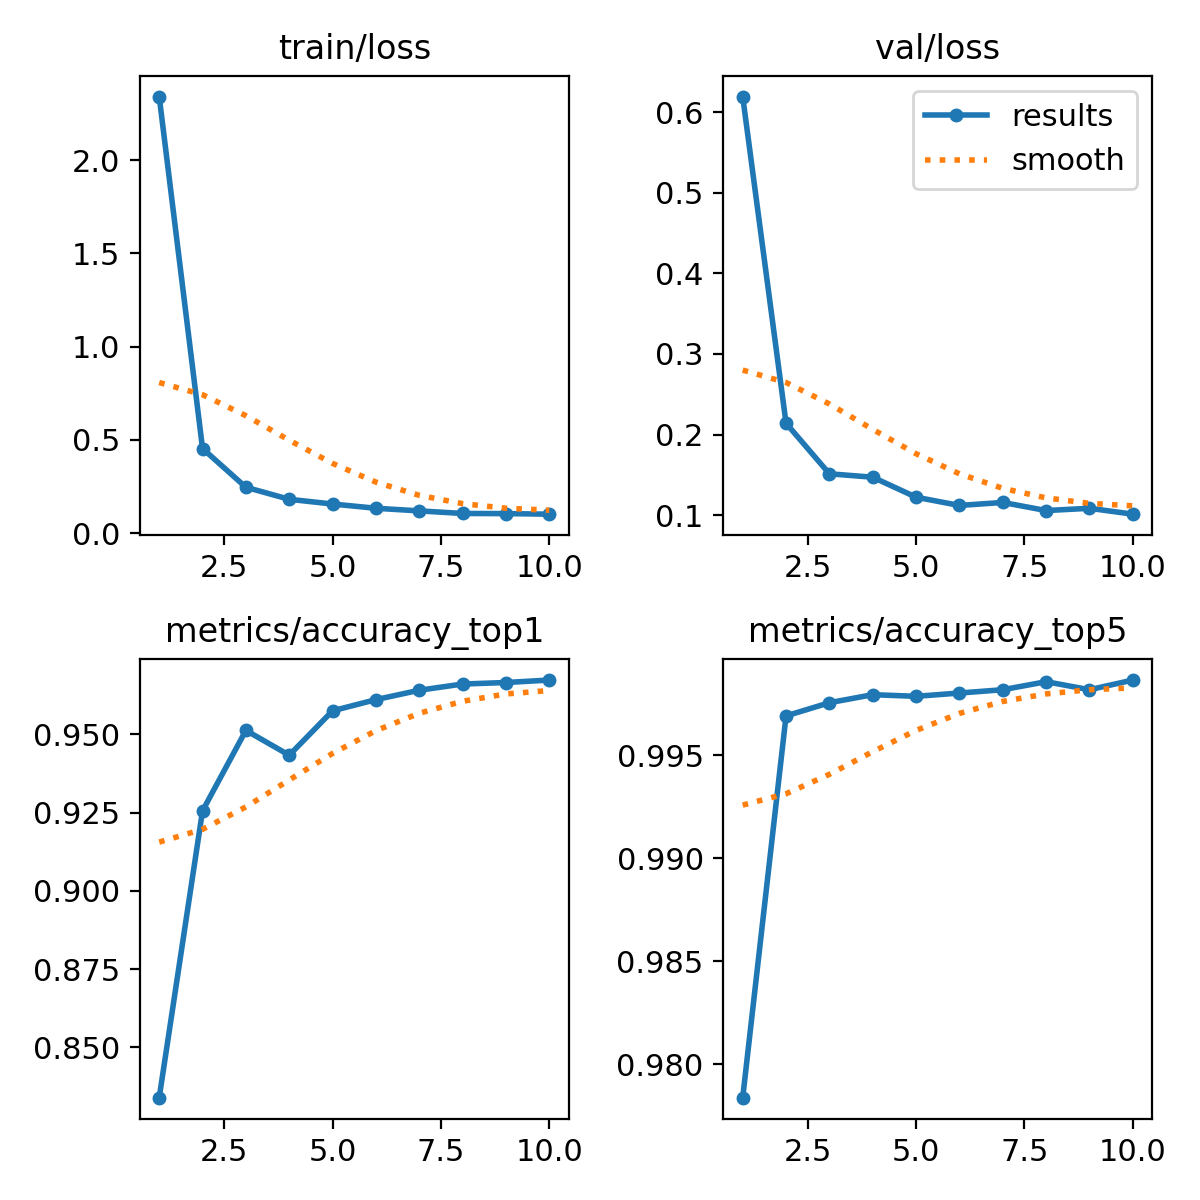

The data file committed next to this chart (first rows):
epoch, time, train/loss, metrics/accuracy_top1, metrics/accuracy_top5, val/loss, lr/pg0, lr/pg1, lr/pg2
1, 210.9, 2.341, 0.834, 0.9784, 0.6193, 7.09421e-05, 7.09421e-05, 7.09421e-05
2, 405.4, 0.4541, 0.9256, 0.9969, 0.2141, 0.0001279, 0.0001279, 0.0001279
3, 596.8, 0.2464, 0.9512, 0.9976, 0.1514, 0.0001708, 0.0001708, 0.0001708
4, 787.4, 0.1819, 0.9433, 0.9979, 0.1472, 0.0001497, 0.0001497, 0.0001497
5, 976.8, 0.1566, 0.9575, 0.9979, 0.1223, 0.0001287, 0.0001287, 0.0001287
6, 1183, 0.1339, 0.961, 0.998, 0.1121, 0.0001076, 0.0001076, 0.0001076
7, 1397, 0.1198, 0.964, 0.9982, 0.1158, 8.6478e-05, 8.6478e-05, 8.6478e-05
8, 1614, 0.106, 0.966, 0.9986, 0.1058, 6.5391e-05, 6.5391e-05, 6.5391e-05
9, 1840, 0.1053, 0.9665, 0.9982, 0.1086, 4.4304e-05, 4.4304e-05, 4.4304e-05
10, 2051, 0.1022, 0.9673, 0.9987, 0.1013, 2.3217e-05, 2.3217e-05, 2.3217e-05
